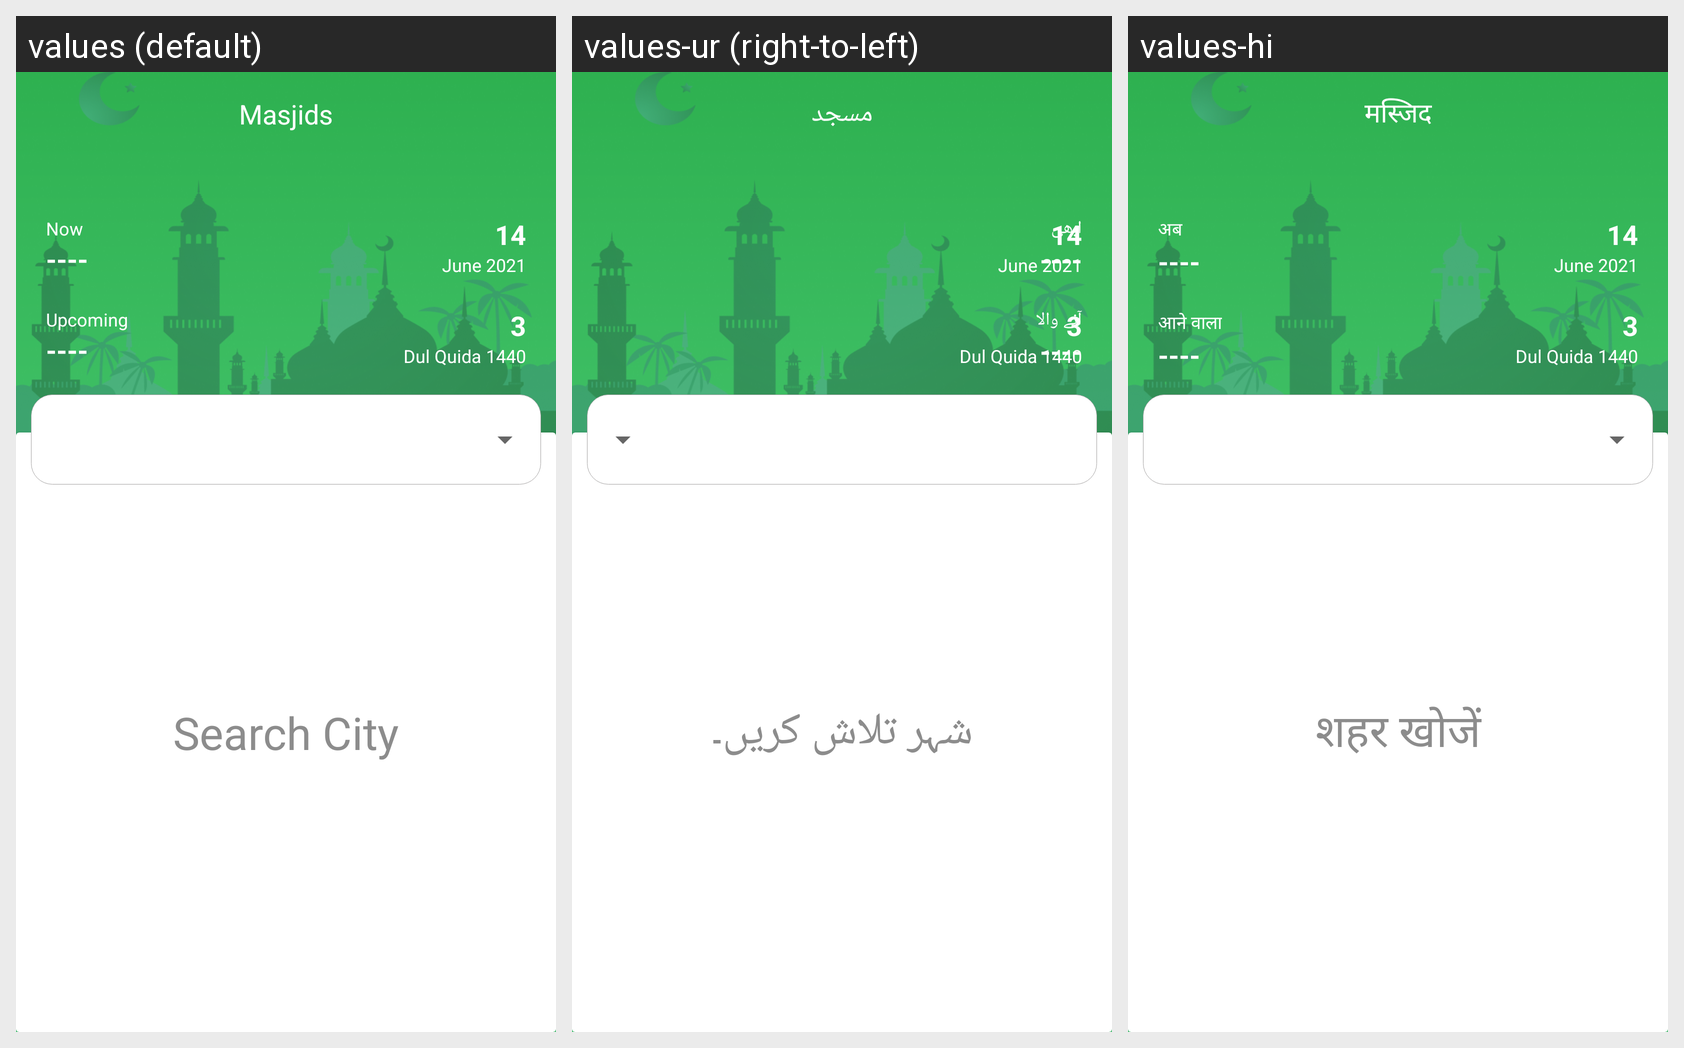

The Android screen below is rendered under several locales of the same app. Produce the string resources it draws, with the default and per-locale values.
Android screen res/layout/activity_city_name.xml rendered under 3 locales, left to right: values (default), values-ur (right-to-left), values-hi. Device: Nexus 5 (rendered at 1080×1920; each locale shown at half size, 540×960, under a caption strip naming it); theme Theme.PrayerTimeUser.
Strings drawn on this screen, with the default value and each locale's value (text and hints the layout hard-codes appear in the picture but are not listed):

masjids
  values: Masjids
  values-ur: مسجد
  values-hi: मस्जिद

now
  values: Now
  values-ur: ابھی
  values-hi: अब

upcoming
  values: Upcoming
  values-ur: آنے والا
  values-hi: आने वाला

data_found
  values: Search City
  values-ur: شہر تلاش کریں۔
  values-hi: शहर खोजें
